The GitHub repository Hero-Bedirhan/Hububat_Hastalik_Tespit contains a labelled image folder "classification_dataset" with 5 categories: black point, fusarium foot rot, healthy leaf, leaf blight, wheat blast. Examples follow, each with its label.

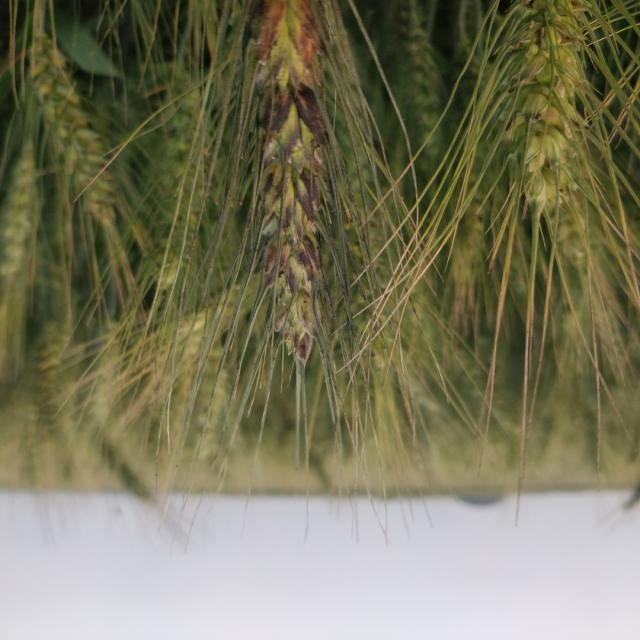
Label: black point

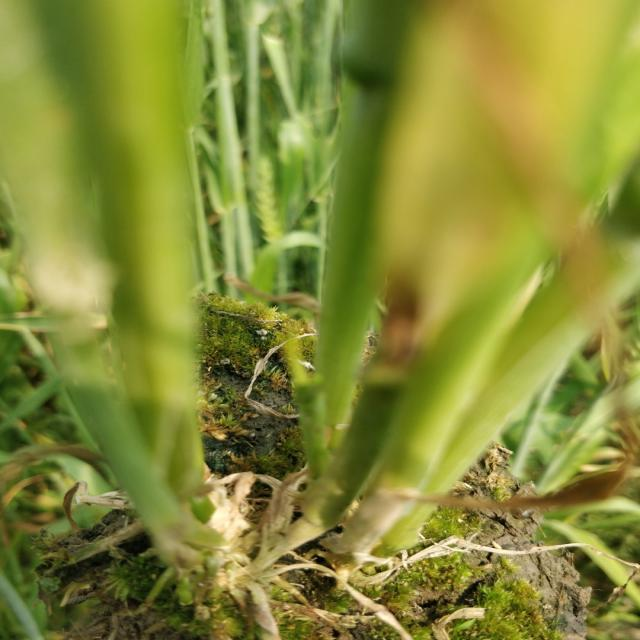
Label: healthy leaf

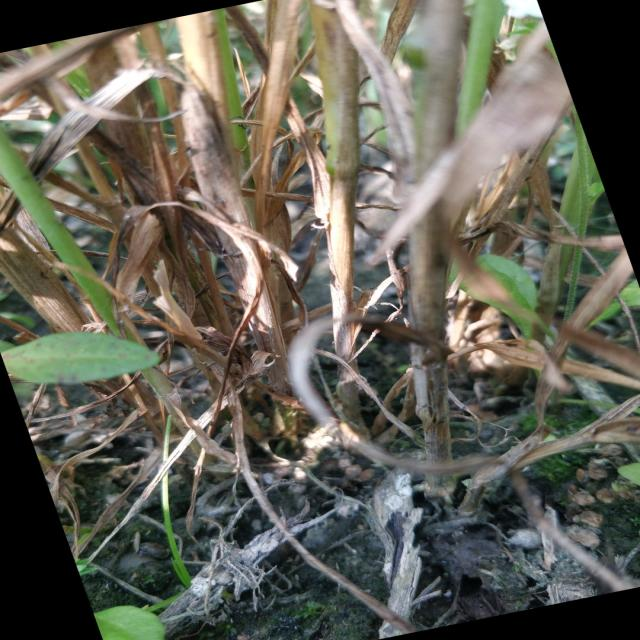
Label: fusarium foot rot

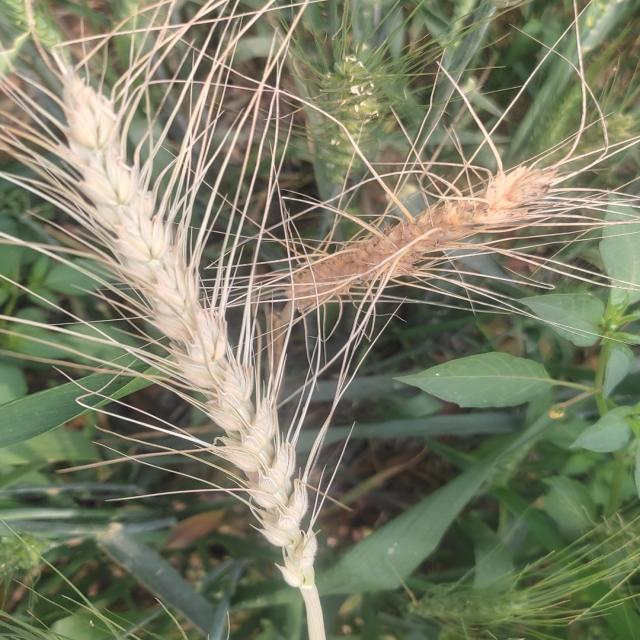
Label: wheat blast

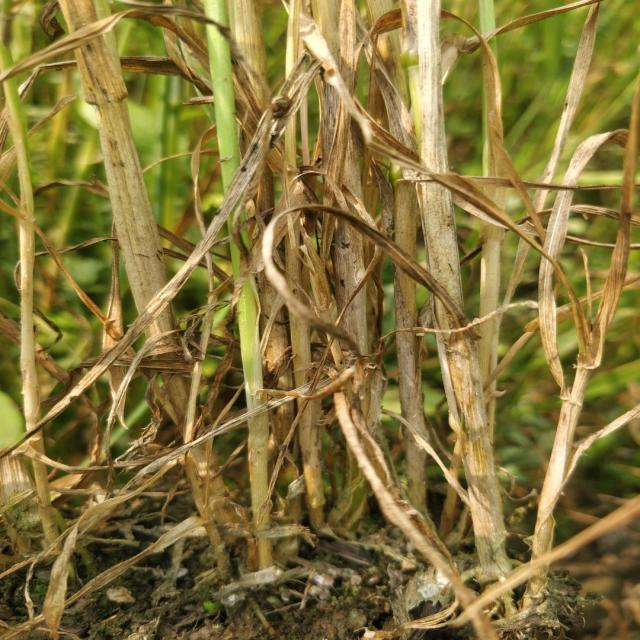
Label: fusarium foot rot

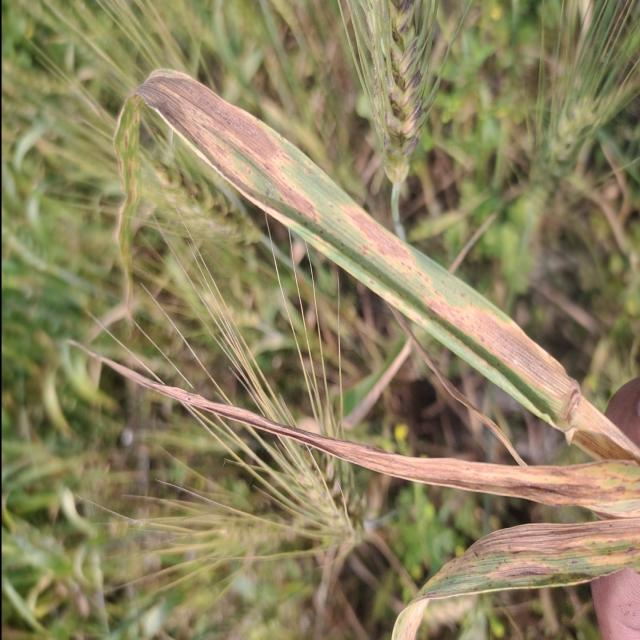
Label: leaf blight
